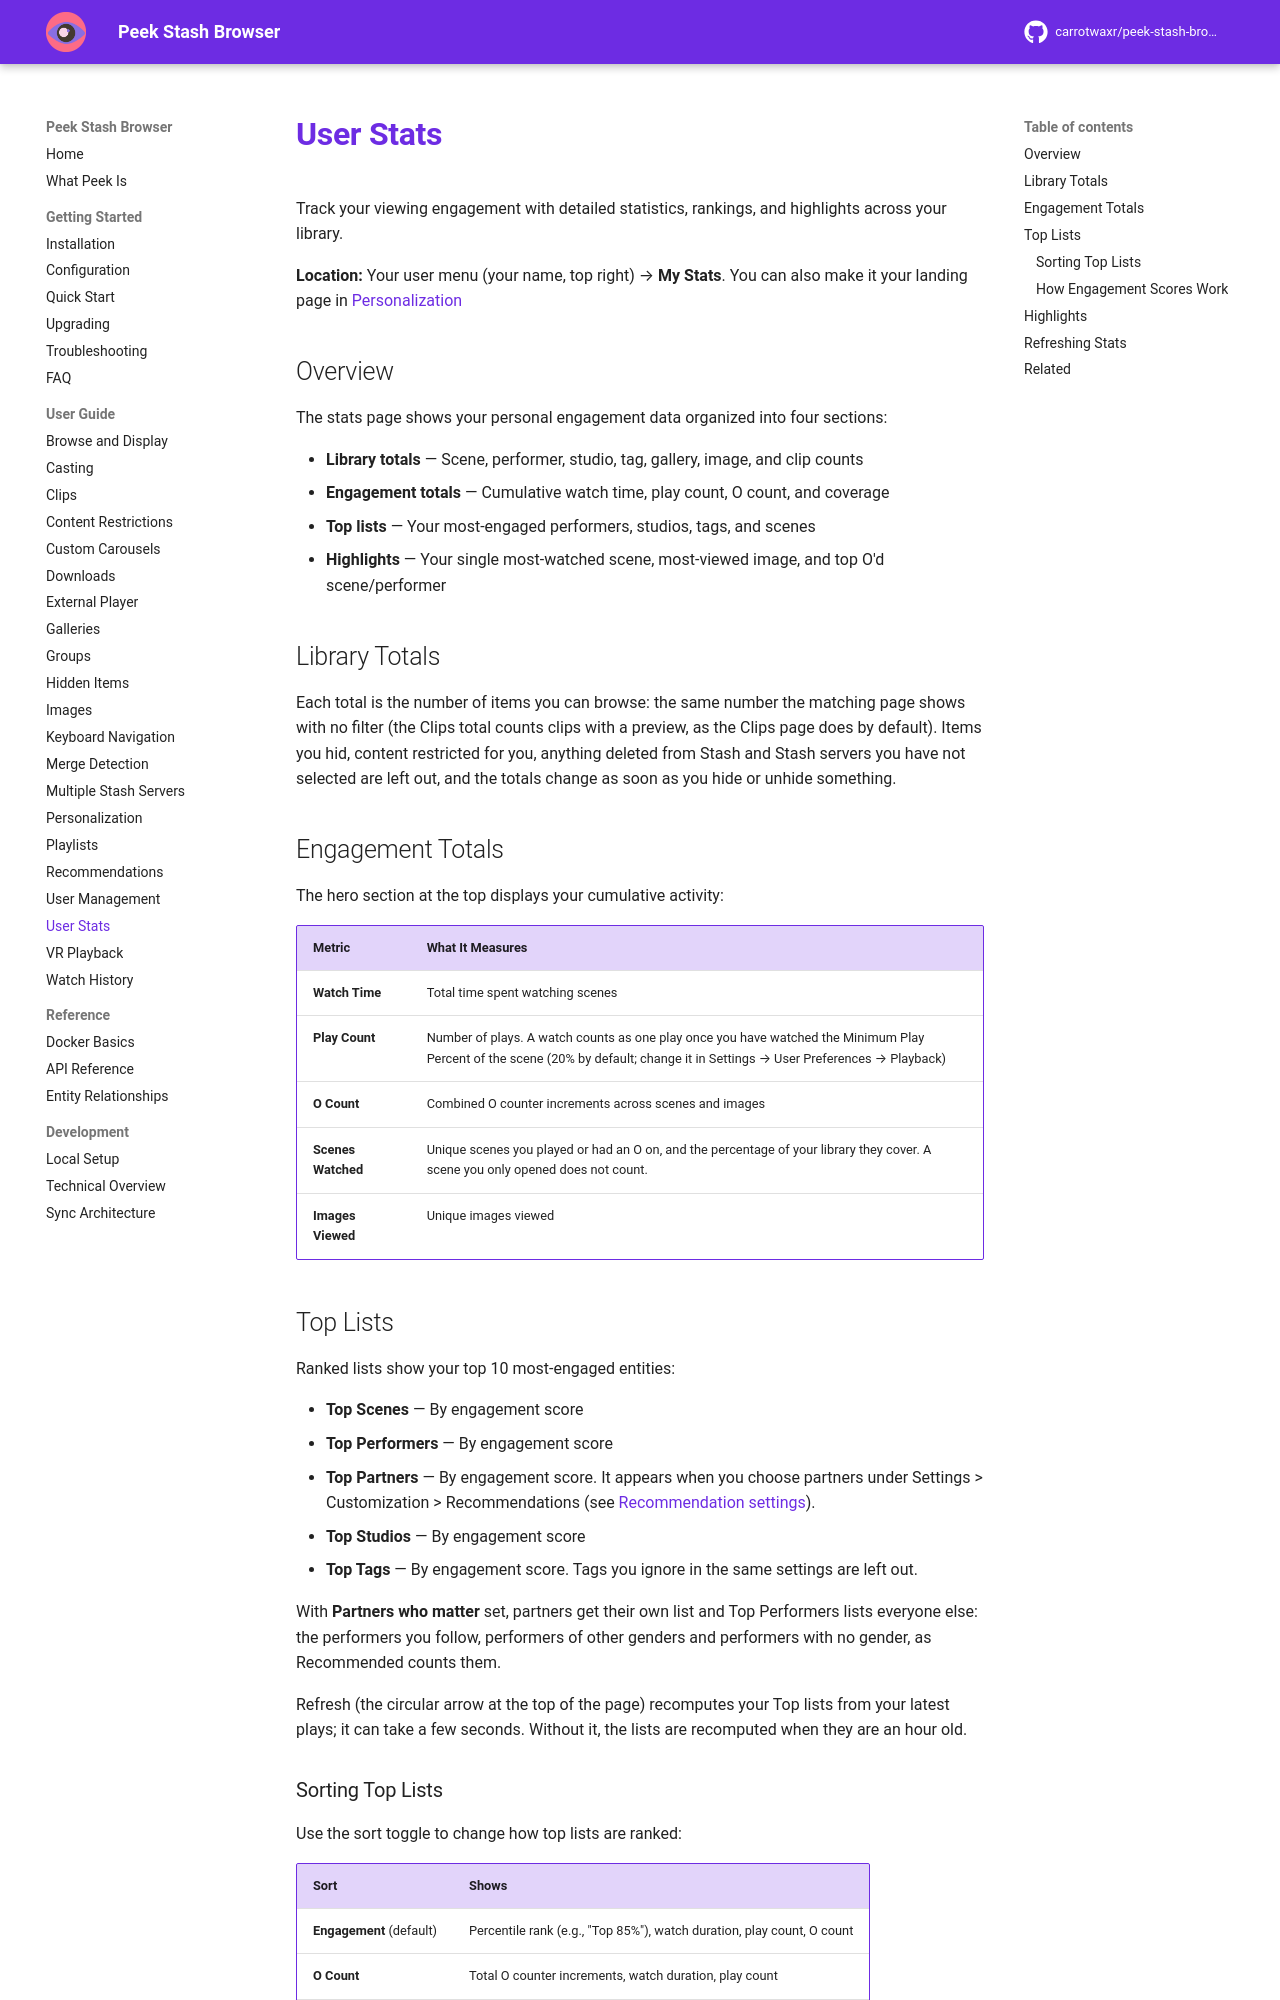

repository: milindpatel63/peek-stash-browser · page: user-guide/stats/index.html · generator: mkdocs

# User Stats

Track your viewing engagement with detailed statistics, rankings, and highlights across your library.

**Location:** Your user menu (your name, top right) → **My Stats**. You can also make it your landing page in [Personalization](personalization.md)

## Overview

The stats page shows your personal engagement data organized into four sections:

- **Library totals** — Scene, performer, studio, tag, gallery, image, and clip counts
- **Engagement totals** — Cumulative watch time, play count, O count, and coverage
- **Top lists** — Your most-engaged performers, studios, tags, and scenes
- **Highlights** — Your single most-watched scene, most-viewed image, and top O'd scene/performer

## Library Totals

Each total is the number of items you can browse: the same number the matching page shows with no filter (the Clips total counts clips with a preview, as the Clips page does by default). Items you hid, content restricted for you, anything deleted from Stash and Stash servers you have not selected are left out, and the totals change as soon as you hide or unhide something.

## Engagement Totals

The hero section at the top displays your cumulative activity:

| Metric | What It Measures |
|--------|------------------|
| **Watch Time** | Total time spent watching scenes |
| **Play Count** | Number of plays. A watch counts as one play once you have watched the Minimum Play Percent of the scene (20% by default; change it in Settings → User Preferences → Playback) |
| **O Count** | Combined O counter increments across scenes and images |
| **Scenes Watched** | Unique scenes you played or had an O on, and the percentage of your library they cover. A scene you only opened does not count. |
| **Images Viewed** | Unique images viewed |

## Top Lists

Ranked lists show your top 10 most-engaged entities:

- **Top Scenes** — By engagement score
- **Top Performers** — By engagement score
- **Top Partners** — By engagement score. It appears when you choose partners under Settings > Customization > Recommendations (see [Recommendation settings](recommendations.md#recommendation-settings)).
- **Top Studios** — By engagement score
- **Top Tags** — By engagement score. Tags you ignore in the same settings are left out.

With **Partners who matter** set, partners get their own list and Top Performers lists everyone else: the performers you follow, performers of other genders and performers with no gender, as Recommended counts them.

Refresh (the circular arrow at the top of the page) recomputes your Top lists from your latest plays; it can take a few seconds. Without it, the lists are recomputed when they are an hour old.

### Sorting Top Lists

Use the sort toggle to change how top lists are ranked:

| Sort | Shows |
|------|-------|
| **Engagement** (default) | Percentile rank (e.g., "Top 85%"), watch duration, play count, O count |
| **O Count** | Total O counter increments, watch duration, play count |
| **Play Count** | Total plays, watch duration, O count |

Changing the sort updates every top list at once.
